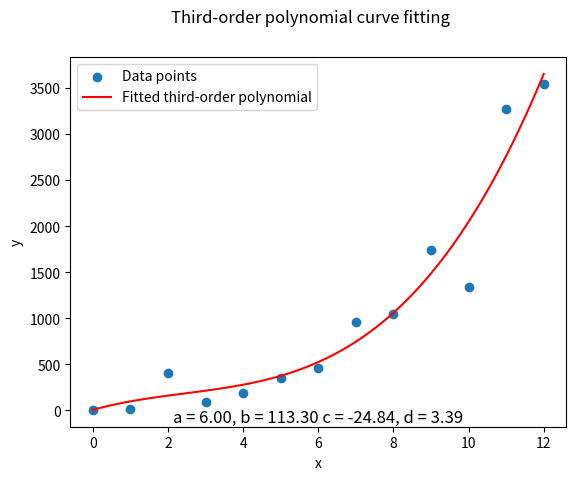

Write Python code to recreate this figure.
import numpy as np
import matplotlib.pyplot as plt

# Initial Matrix Value

order = 3
mx  = np.array([
        0, 1, 2, 3,
        4, 5, 6, 7,
        8, 9, 10, 11, 12])
mB  = np.array([
         5,   10,  410,   90,
       190,  350,  460,  960,
      1050, 1740, 1340, 3270, 3540])

# Calculated Matrix Variable

mA = np.array([ 
       [(x ** i) for i in range(order+1)]
         for x in mx])

mAt   = np.transpose(mA)
mAt_A = np.matmul(mAt, mA)
mAt_B = np.matmul(mAt, mB)

# First Method
mAt_A_i = np.linalg.inv(mAt_A)
mC      = np.matmul(mAt_A_i, mAt_B)
print("Coefficients (a, b, c, d):", mC)

# Second Method
mC      = np.linalg.solve(mAt_A, mAt_B)
print("Coefficients (a, b, c, d):", mC)

# Draw Plot
[a, b, c, d] = mC

x_plot = np.linspace(min(mx), max(mx), 100)
y_plot = a + b * x_plot + \
         c * x_plot**2 + d * x_plot**3

plt.scatter(mx, mB, label='Data points')
plt.plot(x_plot, y_plot, color='red',
  label='Fitted third-order polynomial')

plt.legend()
plt.xlabel('x')
plt.ylabel('y')
plt.suptitle(
  'Third-order polynomial curve fitting')

subfmt = "a = %.2f, b = %.2f c = %.2f, d = %.2f"
plt.title(subfmt % (a, b, c, d), y=-0.01)

plt.show()

